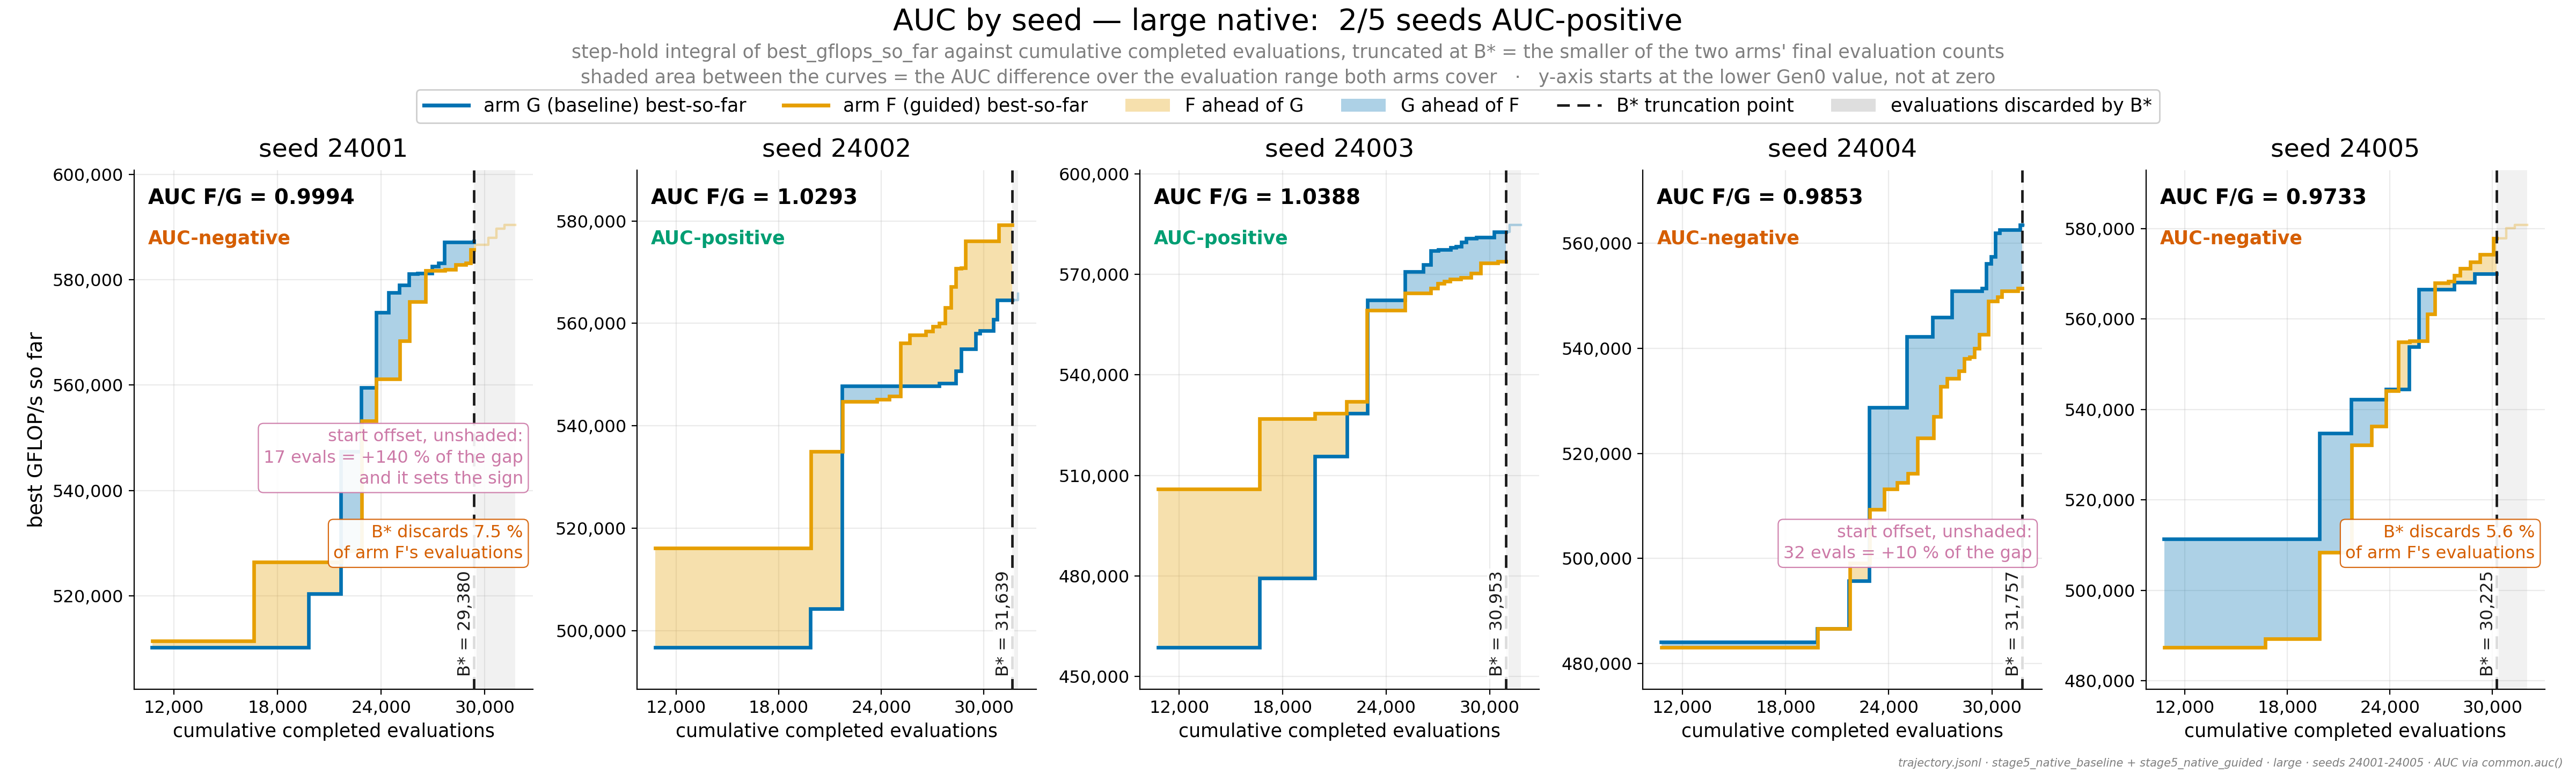

Write Python code to recreate this figure.
#!/usr/bin/env python3
"""APPENDIX -- AUC, large native: both arms' best-so-far curves, per seed.

AUC is one of the three sub-criteria of the directional-consistency gate. It is
the step-hold integral of ``best_gflops_so_far`` against
``cumulative_complete_evals``, truncated at

    B* = min(final cumulative_complete_evals of arm G, of arm F)

and it is computed here by ``common.auc``, the same helper the analysis uses.

The main-deck evolution figures plot arm differences. These appendix panels do
the opposite on purpose: they show both absolute curves, because the question a
backup slide has to answer is what the search actually *did* -- how fast it
climbed, when it stalled, and how much of the run B* throws away.

Three things each panel carries that the deck does not currently state:

  * the signed area between the two curves. Orange where F is ahead, blue where
    G is ahead. That area is the AUC difference over the evaluation range both
    arms cover.
  * how much of one arm's run B* discards. On several seeds the truncation is
    not a rounding detail.
  * the start offset. ``common.auc`` starts each arm's integral at that arm's
    own first ``cumulative_complete_evals``, and the two arms do not finish
    Gen0 at the same evaluation count. The leftover one-sided sliver is
    therefore part of the metric but is *not* part of the shaded area, and on
    some seeds it is a large share of the total. Panels flag it when it is.

The y-axis starts at the lower of the two Gen0 values rather than at zero: the
run climbs tens of percent while the arms separate by a few percent, so a
zero-based axis would collapse both curves onto one line.

Run on the HOST:  python3 apx_auc_large_native.py
"""
from __future__ import annotations

import bisect

import matplotlib.lines as mlines
import matplotlib.patches as mpatches
from matplotlib.ticker import FuncFormatter, MaxNLocator

import common as C

# --------------------------------------------------------------------------
# which block this figure is
# --------------------------------------------------------------------------
SHAPE = "large"
LEVEL = "native"
BLOCK = f"{SHAPE} {LEVEL}"
OUT = "apx_auc_large_native"
SRC_TAG = f"{C.ARM_DIR[(LEVEL, 'G')]} + {C.ARM_DIR[(LEVEL, 'F')]}"

FADE = 0.30            # alpha for everything past B*
FILL_ALPHA = 0.32      # signed area between the curves
DISCARD_MIN = 3.0      # annotate a discarded fraction at or above this %
OFFSET_MIN = 5.0       # annotate a start offset worth this % of the AUC gap

COMMA = FuncFormatter(lambda v, _pos: f"{v:,.0f}")


# --------------------------------------------------------------------------
# step-hold machinery -- deliberately the same semantics as common.auc
# --------------------------------------------------------------------------
def series(rows):
    """(xs, ys) for one arm: evaluation counts and best-so-far."""
    return ([r["cumulative_complete_evals"] for r in rows],
            [r["best_gflops_so_far"] for r in rows])


def hold(xs, ys, t):
    """Value in force at t under the step-hold rule common.auc integrates."""
    return ys[max(bisect.bisect_right(xs, t) - 1, 0)]


def common_grid(xg, xf, budget):
    """Every breakpoint of either arm inside the range both arms cover."""
    lo = max(xg[0], xf[0])
    pts = {lo, budget}
    pts.update(x for x in xg if lo <= x <= budget)
    pts.update(x for x in xf if lo <= x <= budget)
    return sorted(pts)


def seed_facts(seed):
    """Everything one panel needs, all computed from the artifacts."""
    rg = C.traj(LEVEL, "G", seed, SHAPE)
    rf = C.traj(LEVEL, "F", seed, SHAPE)
    xg, yg = series(rg)
    xf, yf = series(rf)

    budget = min(xg[-1], xf[-1])
    auc_g, auc_f = C.auc(rg, budget), C.auc(rf, budget)
    ratio = auc_f / auc_g
    delta = auc_f - auc_g

    grid = common_grid(xg, xf, budget)
    vg = [hold(xg, yg, t) for t in grid]
    vf = [hold(xf, yf, t) for t in grid]
    shaded = sum((grid[k + 1] - grid[k]) * (vf[k] - vg[k])
                 for k in range(len(grid) - 1))

    # the one-sided piece common.auc counts and the shaded area cannot show
    if xf[0] < xg[0]:
        offset_area = (xg[0] - xf[0]) * yf[0]
    elif xg[0] < xf[0]:
        offset_area = -(xf[0] - xg[0]) * yg[0]
    else:
        offset_area = 0.0

    # who gets truncated, and by how much
    discard = {"G": 1.0 - budget / xg[-1], "F": 1.0 - budget / xf[-1]}
    long_arm = "G" if xg[-1] > xf[-1] else ("F" if xf[-1] > xg[-1] else None)

    return {
        "seed": seed,
        "xg": xg, "yg": yg, "xf": xf, "yf": yf,
        "budget": budget, "auc_g": auc_g, "auc_f": auc_f,
        "ratio": ratio, "delta": delta, "positive": auc_f > auc_g,
        "grid": grid, "vg": vg, "vf": vf,
        "shaded": shaded, "offset_area": offset_area,
        "offset_evals": xf[0] - xg[0],
        "offset_share": 100.0 * offset_area / delta if delta else 0.0,
        "sign_flip": (shaded > 0) != (delta > 0) and shaded != 0 and delta != 0,
        "discard": discard, "long_arm": long_arm,
        "end_ev": max(xg[-1], xf[-1]),
    }


# --------------------------------------------------------------------------
# one panel
# --------------------------------------------------------------------------
def signed_runs(grid, vg, vf):
    """Maximal runs of intervals with a constant lead, as (sign, k0, k1)."""
    out = []
    for k in range(len(grid) - 1):
        s = (vf[k] > vg[k]) - (vf[k] < vg[k])
        if out and out[-1][0] == s:
            out[-1][2] = k
        else:
            out.append([s, k, k])
    return out


def draw_panel(ax, d):
    grid, vg, vf = d["grid"], d["vg"], d["vf"]
    budget, end_ev = d["budget"], d["end_ev"]

    # ---- signed area between the curves ----------------------------------
    for sign, k0, k1 in signed_runs(grid, vg, vf):
        if sign == 0:
            continue
        px, lo, hi = [], [], []
        for k in range(k0, k1 + 1):
            px += [grid[k], grid[k + 1]]
            lo += [vg[k], vg[k]]
            hi += [vf[k], vf[k]]
        ax.fill_between(px, lo, hi, lw=0, zorder=2,
                        facecolor=C.ARM_COLOR["F" if sign > 0 else "G"],
                        alpha=FILL_ALPHA)

    # ---- the discarded tail ----------------------------------------------
    if end_ev > budget:
        ax.axvspan(budget, end_ev, facecolor=C.C_GREY, alpha=0.10, lw=0,
                   zorder=1)

    # ---- curves: full run faded, the part AUC actually scores solid -------
    for arm, xs, ys in (("G", d["xg"], d["yg"]), ("F", d["xf"], d["yf"])):
        ax.plot(xs, ys, drawstyle="steps-post", color=C.ARM_COLOR[arm],
                lw=1.6, alpha=FADE, zorder=3)
        kept = [x for x in xs if x <= budget]
        if kept and kept[-1] < budget:
            kept.append(budget)
        ax.plot(kept, [hold(xs, ys, t) for t in kept], drawstyle="steps-post",
                color=C.ARM_COLOR[arm], lw=2.4, zorder=4,
                solid_joinstyle="miter")

    # ---- B* -------------------------------------------------------------
    ax.axvline(budget, color="#1A1A1A", ls=(0, (5, 3)), lw=1.7, zorder=5)

    # ---- axes -------------------------------------------------------------
    y_lo = min(d["yg"][0], d["yf"][0])
    y_hi = max(max(d["yg"]), max(d["yf"]))
    span = y_hi - y_lo
    ax.set_ylim(y_lo - 0.10 * span, y_hi + 0.13 * span)
    x_lo = min(d["xg"][0], d["xf"][0])
    x_span = end_ev - x_lo
    ax.set_xlim(x_lo - 0.05 * x_span, end_ev + 0.05 * x_span)
    ax.xaxis.set_major_locator(MaxNLocator(4, integer=True))
    ax.yaxis.set_major_locator(MaxNLocator(6))
    ax.xaxis.set_major_formatter(COMMA)
    ax.yaxis.set_major_formatter(COMMA)
    ax.tick_params(labelsize=11.5)
    ax.set_xlabel("cumulative completed evaluations", fontsize=12.5)
    ax.set_title(f"seed {d['seed']}", pad=9)

    # ---- the verdict for this seed ---------------------------------------
    ax.text(0.035, 0.965, f"AUC F/G = {d['ratio']:.4f}", transform=ax.transAxes,
            ha="left", va="top", fontsize=14, fontweight="bold", zorder=7)
    ax.text(0.035, 0.885,
            "AUC-positive" if d["positive"] else "AUC-negative",
            transform=ax.transAxes, ha="left", va="top", fontsize=12.5,
            fontweight="bold", zorder=7,
            color=C.CAT_COLOR["better" if d["positive"] else "worse"])

    # ---- B* label, in the empty low-right corner --------------------------
    ax.text(budget, 0.025, f"B* = {budget:,}",
            transform=ax.get_xaxis_transform(), rotation=90, ha="right",
            va="bottom", fontsize=11.5, zorder=7, color="#1A1A1A",
            bbox=dict(fc="white", ec="none", alpha=0.85, pad=1.6))

    # ---- the two caveats, stacked in the empty lower-right corner ---------
    notes = []
    arm = d["long_arm"]
    if arm is not None and 100.0 * d["discard"][arm] >= DISCARD_MIN:
        notes.append((f"B* discards {100 * d['discard'][arm]:.1f} %\n"
                      f"of arm {arm}'s evaluations", C.C_RED))
    if abs(d["offset_share"]) >= OFFSET_MIN:
        msg = (f"start offset, unshaded:\n"
               f"{abs(d['offset_evals'])} evals = "
               f"{d['offset_share']:+.0f} % of the gap")
        if d["sign_flip"]:
            msg += "\nand it sets the sign"
        notes.append((msg, C.C_PURPLE))

    note_y = 0.245
    for msg, colour in notes:
        ax.text(0.975, note_y, msg, transform=ax.transAxes, ha="right",
                va="bottom", fontsize=11.5, color=colour, zorder=7,
                linespacing=1.35,
                bbox=dict(fc="white", ec=colour, lw=0.8, alpha=0.92,
                          boxstyle="round,pad=0.3"))
        note_y += 0.048 * (msg.count("\n") + 1) + 0.048


# --------------------------------------------------------------------------
# layout audit -- measured, not eyeballed
# --------------------------------------------------------------------------
def _drawn_ticklabels(ax):
    """Only tick labels that actually render.

    ``get_xticklabels`` also hands back ticks the locator produced just outside
    the view interval; those are never drawn, and counting them would invent
    overflows and overlaps that are not in the PNG.
    """
    out = []
    for axis, lim in ((ax.xaxis, ax.get_xlim()), (ax.yaxis, ax.get_ylim())):
        lo, hi = min(lim), max(lim)
        for tick in axis.get_major_ticks():
            loc = tick.get_loc()
            if loc is None or not (lo <= loc <= hi):
                continue
            for lab in (tick.label1, tick.label2):
                if lab.get_visible() and lab.get_text().strip():
                    out.append(lab)
    return out


def _measured_artists(fig):
    """[(tag, artist)] for every visible text and legend, legends atomic."""
    items, inside_legend = [], set()
    legends = list(fig.legends) + [ax.get_legend() for ax in fig.axes]
    for i, lg in enumerate(l for l in legends if l is not None):
        inside_legend.update(id(t) for t in lg.get_texts())
        items.append((f"legend{i}", lg))

    seen = set()

    def add(tag, t):
        if t is None or id(t) in inside_legend or id(t) in seen:
            return
        if not t.get_visible() or not t.get_text().strip():
            return
        seen.add(id(t))
        items.append((tag, t))

    add("suptitle", getattr(fig, "_suptitle", None))
    for t in fig.texts:
        add("fig.text", t)
    for i, ax in enumerate(fig.axes):
        add(f"ax{i}.title", ax.title)
        add(f"ax{i}.xlabel", ax.xaxis.label)
        add(f"ax{i}.ylabel", ax.yaxis.label)
        for t in ax.texts:
            add(f"ax{i}.text", t)
        for t in _drawn_ticklabels(ax):
            add(f"ax{i}.tick[{t.get_text()}]", t)
    return items


def audit_layout(fig, tol=0.5):
    """Print `overflow artists: N, text-pair overlaps: N` and the offenders."""
    fig.canvas.draw()
    rend = fig.canvas.get_renderer()
    w, h = fig.canvas.get_width_height()

    boxes = []
    for tag, art in _measured_artists(fig):
        try:
            bb = art.get_window_extent(rend)
        except TypeError:
            bb = art.get_window_extent()
        boxes.append((tag, art, bb))

    overflow = [(tag, bb) for tag, _a, bb in boxes
                if bb.x0 < -tol or bb.y0 < -tol
                or bb.x1 > w + tol or bb.y1 > h + tol]

    overlaps = []
    for i in range(len(boxes)):
        for j in range(i + 1, len(boxes)):
            a, b = boxes[i][2], boxes[j][2]
            ox = min(a.x1, b.x1) - max(a.x0, b.x0)
            oy = min(a.y1, b.y1) - max(a.y0, b.y0)
            if ox > tol and oy > tol:
                overlaps.append((boxes[i][0], boxes[j][0], ox * oy))

    smallest_tick = min((t.get_fontsize() for ax in fig.axes
                         for t in _drawn_ticklabels(ax)),
                        default=float("nan"))

    print(f"  layout: canvas {w}x{h} px | overflow artists: {len(overflow)}, "
          f"text-pair overlaps: {len(overlaps)} | "
          f"artists measured: {len(boxes)} | "
          f"smallest tick label: {smallest_tick:.1f} pt")
    for tag, bb in overflow:
        print(f"    OVERFLOW {tag}: [{bb.x0:.1f},{bb.y0:.1f},"
              f"{bb.x1:.1f},{bb.y1:.1f}] vs canvas {w}x{h}")
    for a, b, area in overlaps:
        print(f"    OVERLAP  {a} <-> {b}  ({area:.0f} px^2)")
    return len(overflow), len(overlaps)


# --------------------------------------------------------------------------
def main():
    facts = [seed_facts(s) for s in C.SEEDS]
    n_pos = sum(1 for d in facts if d["positive"])

    fig, axes = C.new_fig(1, 5, figsize=(24.0, 7.2))
    fig.subplots_adjust(left=0.052, right=0.988, top=0.780, bottom=0.108,
                        wspace=0.260)
    for ax, d in zip(axes, facts):
        draw_panel(ax, d)
    axes[0].set_ylabel("best GFLOP/s so far", fontsize=13.5)

    fig.legend(handles=[
        mlines.Line2D([], [], color=C.ARM_COLOR["G"], lw=2.6,
                      label="arm G (baseline) best-so-far"),
        mlines.Line2D([], [], color=C.ARM_COLOR["F"], lw=2.6,
                      label="arm F (guided) best-so-far"),
        mpatches.Patch(facecolor=C.ARM_COLOR["F"], alpha=FILL_ALPHA,
                       label="F ahead of G"),
        mpatches.Patch(facecolor=C.ARM_COLOR["G"], alpha=FILL_ALPHA,
                       label="G ahead of F"),
        mlines.Line2D([], [], color="#1A1A1A", ls=(0, (5, 3)), lw=1.7,
                      label="B* truncation point"),
        mpatches.Patch(facecolor=C.C_GREY, alpha=0.25,
                       label="evaluations discarded by B*"),
    ], loc="upper center", bbox_to_anchor=(0.5, 0.884), ncol=6, fontsize=12.5,
        frameon=True, framealpha=0.95, borderaxespad=0.0, handlelength=2.4)

    fig.suptitle(
        f"AUC by seed — {BLOCK}:  {n_pos}/{len(C.SEEDS)} seeds AUC-positive",
        x=0.5, y=0.990, va="top", fontsize=20)
    fig.text(0.5, 0.944,
             "step-hold integral of best_gflops_so_far against cumulative "
             "completed evaluations, truncated at "
             "B* = the smaller of the two arms' final evaluation counts\n"
             "shaded area between the curves = the AUC difference over the "
             "evaluation range both arms cover   ·   "
             "y-axis starts at the lower Gen0 value, not at zero",
             ha="center", va="top", fontsize=12.5, color=C.C_GREY,
             linespacing=1.45)

    C.provenance(fig, f"trajectory.jsonl · {SRC_TAG} · {SHAPE} · "
                      f"seeds 24001-24005 · AUC via common.auc()")

    for d in facts:
        print(f"  seed {d['seed']}:  B* = {d['budget']:>6,}  "
              f"AUC G = {d['auc_g']:>14,.1f}  F = {d['auc_f']:>14,.1f}  "
              f"F/G = {d['ratio']:.6f}  "
              f"{'POSITIVE' if d['positive'] else 'negative'}  |  "
              f"discard G {100 * d['discard']['G']:5.2f} % / "
              f"F {100 * d['discard']['F']:5.2f} %  |  "
              f"shaded {d['shaded']:+,.1f}  "
              f"start offset {d['offset_evals']:+d} evals "
              f"({d['offset_area']:+,.1f}, {d['offset_share']:+.2f} % of gap)"
              f"{'  <-- offset flips the sign' if d['sign_flip'] else ''}")
    print(f"  {BLOCK}: AUC-positive {n_pos}/{len(C.SEEDS)}")
    audit_layout(fig)
    C.save(fig, OUT, tight=False)


if __name__ == "__main__":
    main()
